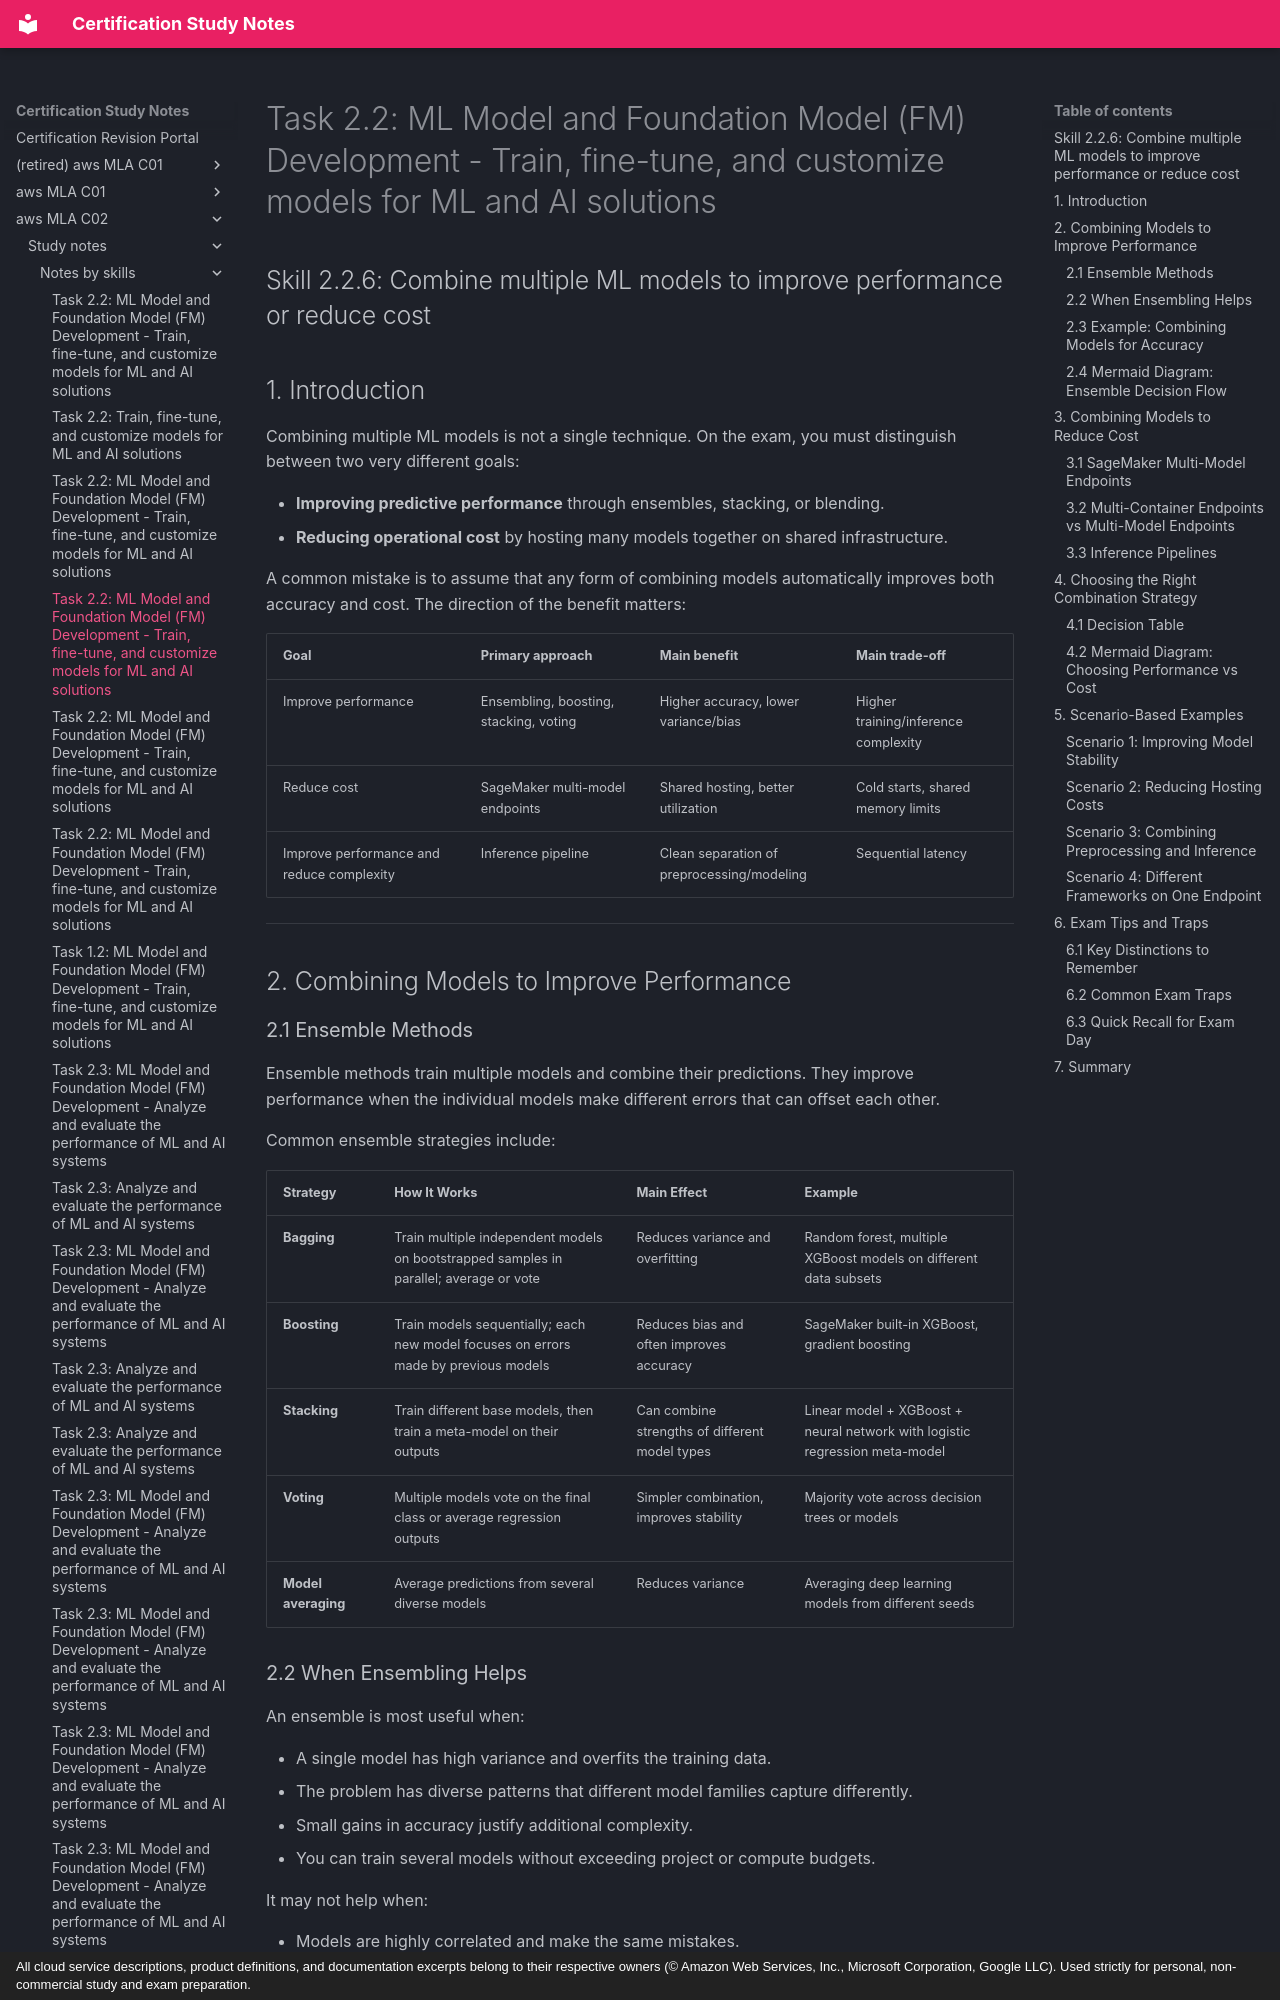

repository: monitus2022/cert_study_notes · page: aws_MLA_C02/study_notes/notes_by_skills/2.2.6/index.html · generator: mkdocs · copyright: All cloud service descriptions, product definitions, and documentation excerpts belong to their respective owners (© Amazon Web Services, Inc., Microsoft Corporation, Google LLC). Used strictly for personal, non-commercial study and exam preparation.

# Task 2.2: ML Model and Foundation Model (FM) Development - Train, fine-tune, and customize models for ML and AI solutions

## Skill 2.2.6: Combine multiple ML models to improve performance or reduce cost

## 1. Introduction

Combining multiple ML models is not a single technique. On the exam, you must distinguish between two very different goals:

- **Improving predictive performance** through ensembles, stacking, or blending.
- **Reducing operational cost** by hosting many models together on shared infrastructure.

A common mistake is to assume that any form of combining models automatically improves both accuracy and cost. The direction of the benefit matters:

| Goal | Primary approach | Main benefit | Main trade-off |
| --- | --- | --- | --- |
| Improve performance | Ensembling, boosting, stacking, voting | Higher accuracy, lower variance/bias | Higher training/inference complexity |
| Reduce cost | SageMaker multi-model endpoints | Shared hosting, better utilization | Cold starts, shared memory limits |
| Improve performance and reduce complexity | Inference pipeline | Clean separation of preprocessing/modeling | Sequential latency |

---

## 2. Combining Models to Improve Performance

### 2.1 Ensemble Methods

Ensemble methods train multiple models and combine their predictions. They improve performance when the individual models make different errors that can offset each other.

Common ensemble strategies include:

| Strategy | How It Works | Main Effect | Example |
| --- | --- | --- | --- |
| **Bagging** | Train multiple independent models on bootstrapped samples in parallel; average or vote | Reduces variance and overfitting | Random forest, multiple XGBoost models on different data subsets |
| **Boosting** | Train models sequentially; each new model focuses on errors made by previous models | Reduces bias and often improves accuracy | SageMaker built-in XGBoost, gradient boosting |
| **Stacking** | Train different base models, then train a meta-model on their outputs | Can combine strengths of different model types | Linear model + XGBoost + neural network with logistic regression meta-model |
| **Voting** | Multiple models vote on the final class or average regression outputs | Simpler combination, improves stability | Majority vote across decision trees or models |
| **Model averaging** | Average predictions from several diverse models | Reduces variance | Averaging deep learning models from different seeds |

### 2.2 When Ensembling Helps

An ensemble is most useful when:

- A single model has high variance and overfits the training data.
- The problem has diverse patterns that different model families capture differently.
- Small gains in accuracy justify additional complexity.
- You can train several models without exceeding project or compute budgets.

It may not help when:

- Models are highly correlated and make the same mistakes.
- The main bottleneck is poor data quality or underfitting.
- The added complexity cannot be justified in production.
